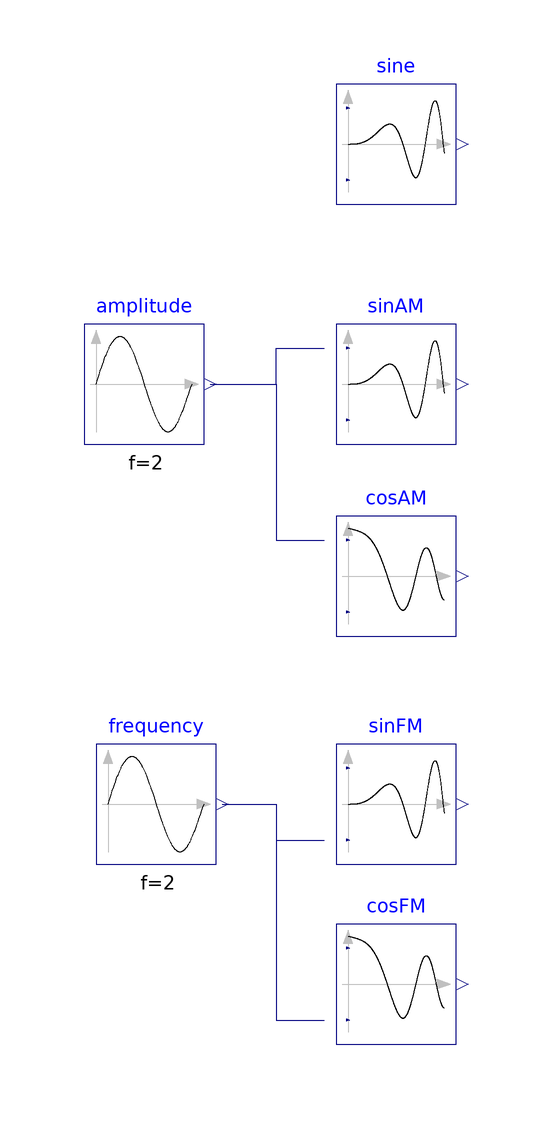

Above is the diagram view of the following Modelica model: its components placed by their Placement annotations and its connect equations drawn as lines.

model Modulation "Demonstrate amplitude modulation an frequency modulation"
    extends Modelica.Icons.Example;
    Blocks.Sources.SineVariableFrequencyAndAmplitude sine(
        useConstantAmplitude=true,
        useConstantFrequency=true,
        constantFrequency=100,
        phi(fixed=true))
        annotation (Placement(transformation(extent={{-10,60},{10,80}})));
    Blocks.Sources.Sine amplitude(
        amplitude=0.5,
        f=2,
        offset=1)
        annotation (Placement(transformation(extent={{-52,20},{-32,40}})));
    Blocks.Sources.SineVariableFrequencyAndAmplitude sinAM(
        useConstantAmplitude=false,
        useConstantFrequency=true,
        constantFrequency=100,
        phi(fixed=true))
        annotation (Placement(transformation(extent={{-10,20},{10,40}})));
    Sources.CosineVariableFrequencyAndAmplitude cosAM(
      useConstantAmplitude=false,
      useConstantFrequency=true,
      constantFrequency=100,
      phi(fixed=true))
      annotation (Placement(transformation(extent={{-10,-12},{10,8}})));
    Blocks.Sources.Sine frequency(
        amplitude=50,
        f=2,
        offset=100)
        annotation (Placement(transformation(extent={{-50,-50},{-30,-30}})));
    Blocks.Sources.SineVariableFrequencyAndAmplitude sinFM(
        useConstantAmplitude=true,
        useConstantFrequency=false,
        constantFrequency=100,
        phi(fixed=true))
        annotation (Placement(transformation(extent={{-10,-50},{10,-30}})));
    Sources.CosineVariableFrequencyAndAmplitude cosFM(
      useConstantAmplitude=true,
      useConstantFrequency=false,
      constantFrequency=100,
      phi(fixed=true))
      annotation (Placement(transformation(extent={{-10,-80},{10,-60}})));
  equation
    connect(amplitude.y, sinAM.amplitude) annotation (Line(points={{-31,30},{-20,30},
            {-20,36},{-12,36}}, color={0,0,127}));
    connect(frequency.y, sinFM.f) annotation (Line(points={{-29,-40},{-20,-40},{-20,
            -46},{-12,-46}}, color={0,0,127}));
    connect(amplitude.y, cosAM.amplitude) annotation (Line(points={{-31,30},{-20,30},
            {-20,4},{-12,4}}, color={0,0,127}));
    connect(frequency.y, cosFM.f) annotation (Line(points={{-29,-40},{-20,-40},{-20,
            -76},{-12,-76}}, color={0,0,127}));
    annotation (experiment(StopTime=1.0, Interval=0.0001), Documentation(info="<html>
<p>
This example demonstrates amplitude modulation (AM) and frequency modulation (FM).
</p>
</html>"));
  end Modulation;